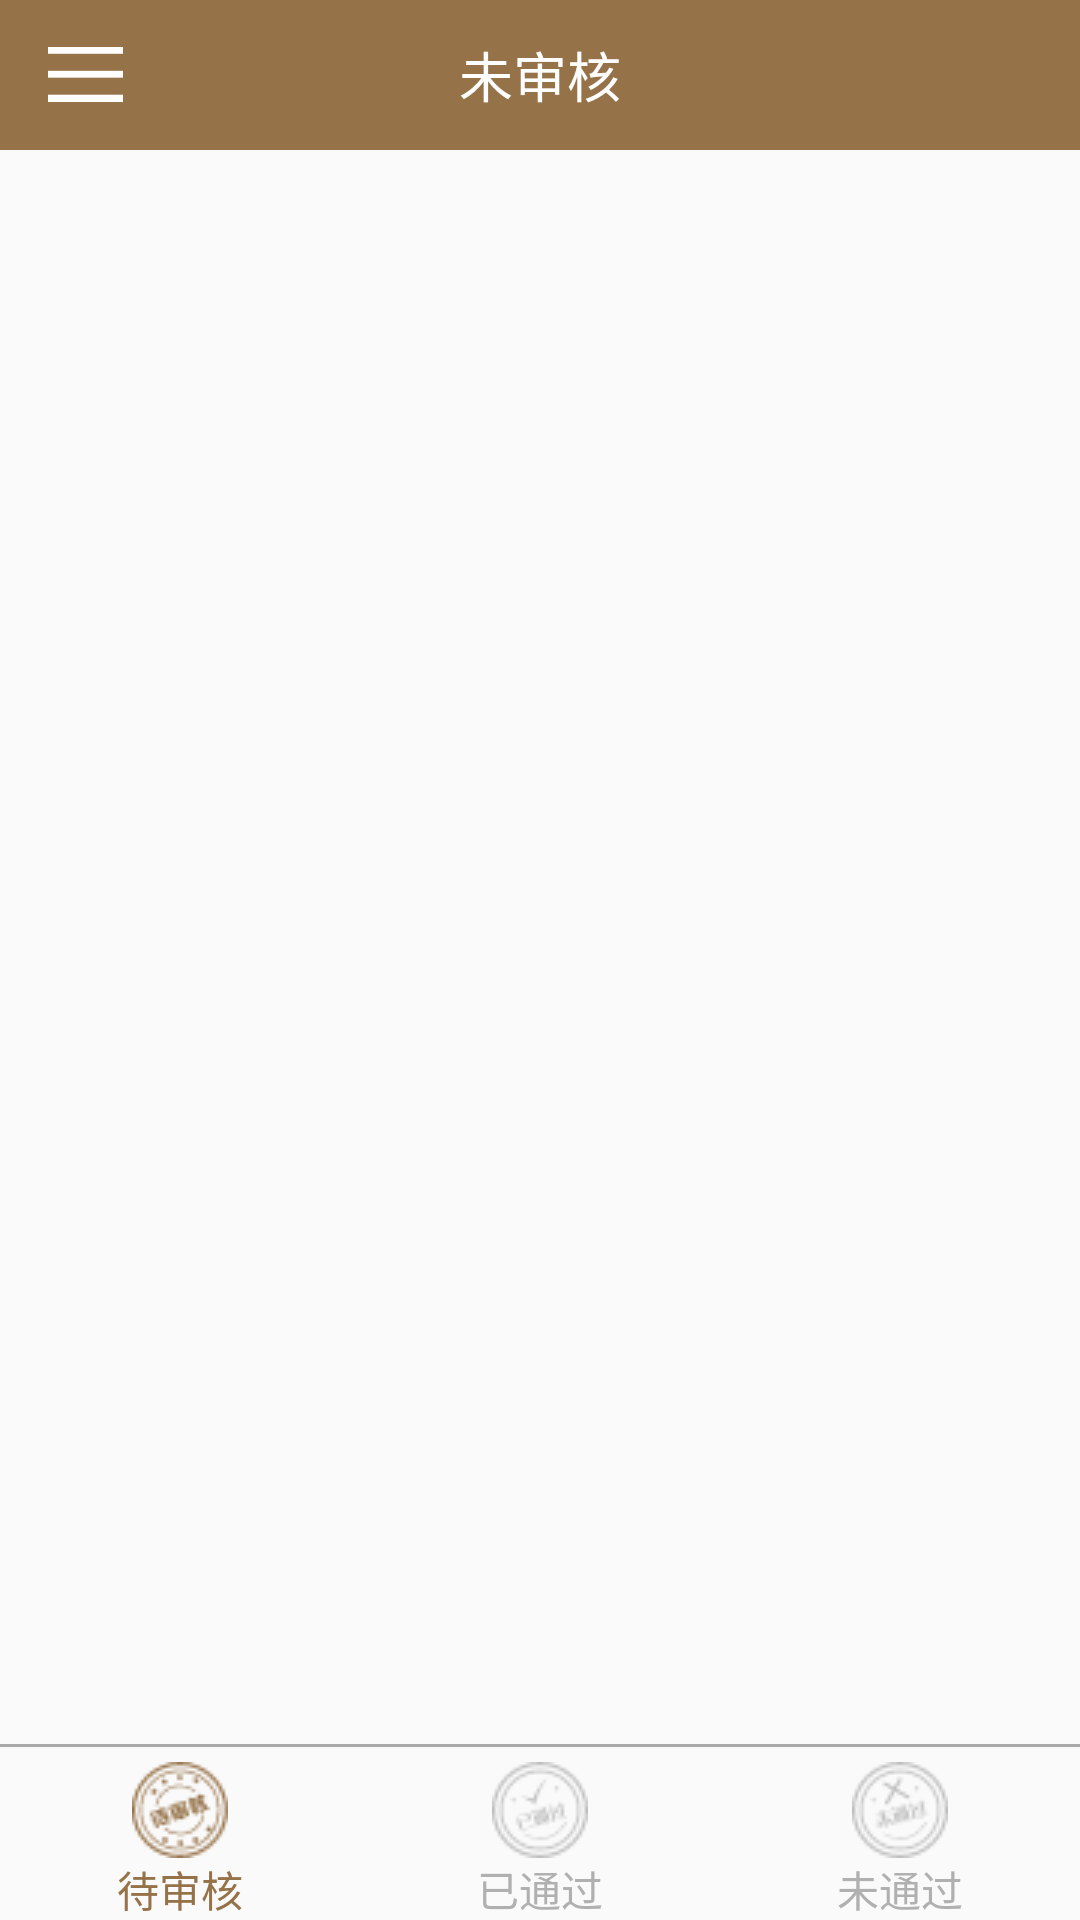

Reconstruct the res/layout file that produces this screen, plus the resources it refers to.
<!-- AndroidManifest.xml: application theme AppTheme -->
<!-- res/layout/activity_main.xml -->
<?xml version="1.0" encoding="utf-8"?>
<android.support.v4.widget.DrawerLayout xmlns:android="http://schemas.android.com/apk/res/android"
    android:orientation="vertical" android:layout_width="match_parent"
    android:layout_height="match_parent"
    android:id="@+id/drawer_layout">

    <LinearLayout
        android:layout_width="match_parent"
        android:layout_height="match_parent"
        android:orientation="vertical">

        
        <View
            android:id="@+id/paddingView"
            android:layout_width="match_parent"
            android:layout_height="0dp"
            android:background="#967249"/>

        <android.support.v7.widget.Toolbar
            android:layout_width="match_parent"
            android:layout_height="50dp"
            android:background="#967249">

            <ImageView
                android:layout_width="25dp"
                android:layout_height="25dp"
                android:id="@+id/iv_set"
                android:src="@drawable/icon_set"
                android:scaleType="centerInside"
                android:layout_centerVertical="true"
                android:layout_marginStart="15dp"
                android:layout_marginLeft="15dp"/>

            <TextView
                android:layout_width="wrap_content"
                android:layout_height="wrap_content"
                android:layout_centerInParent="true"
                android:id="@+id/tv_main_title"
                android:layout_gravity="center_horizontal"
                android:textSize="18sp"
                android:textColor="#fff"
                android:text="未审核"/>

        </android.support.v7.widget.Toolbar>

        <android.support.v4.view.ViewPager
        android:layout_width="match_parent"
        android:layout_height="0dp"
        android:layout_weight="1"
        android:id="@+id/vp_main"/>

        <View
            android:layout_width="match_parent"
            android:layout_height="1dp"
            android:background="@android:color/darker_gray"
            android:layout_marginBottom="5dp"/>

        <RadioGroup
            android:layout_width="match_parent"
            android:layout_height="wrap_content"
            android:id="@+id/rg_tab_main"
            android:layout_gravity="bottom"
            android:gravity="center"
            android:orientation="horizontal">

            <RadioButton
                style="@style/style_tab_main"
                android:id="@+id/rb_get_uncensored_article"
                android:text="待审核"
                android:textColor="@color/main_tab_text_color"
                android:drawableTop="@drawable/tab_get_uncensored_article"
                android:checked="true"/>

            <RadioButton
                style="@style/style_tab_main"
                android:id="@+id/rb_get_approved_article"
                android:text="已通过"
                android:textColor="@color/main_tab_text_color"
                android:drawableTop="@drawable/tab_get_approved_article" />

            <RadioButton
                style="@style/style_tab_main"
                android:id="@+id/rb_get_unapproved_article"
                android:text="未通过"
                android:textColor="@color/main_tab_text_color"
                android:drawableTop="@drawable/tab_get_unapproved_article" />

        </RadioGroup>

    </LinearLayout>

    <LinearLayout
        android:layout_width="match_parent"
        android:layout_height="match_parent"
        android:id="@+id/ll_drawer_layout_set"
        android:layout_gravity="start"
        android:orientation="vertical"
        android:background="#967249">

        <Button
            android:layout_width="match_parent"
            android:layout_height="wrap_content"
            android:id="@+id/btn_set_update_password"
            android:text="修改密码"
            android:textColor="#ffffff"
            android:textSize="13sp"
            android:background="@null"
            android:gravity="start|center_vertical"
            android:paddingStart="30dp"
            android:paddingEnd="30dp"
            android:layout_marginTop="200dp"/>

        <View
            android:layout_width="match_parent"
            android:layout_height="1dp"
            android:layout_marginStart="30dp"
            android:layout_marginLeft="30dp"
            android:layout_marginTop="20dp"
            android:background="#1FFFFFFF" />

        <Button
            android:layout_width="match_parent"
            android:layout_height="wrap_content"
            android:id="@+id/btn_set_exit"
            android:text="退出登录"
            android:textColor="#efefd6"
            android:textSize="13sp"
            android:background="@null"
            android:gravity="start|center_vertical"
            android:layout_marginTop="20dp"
            android:paddingStart="30dp"
            android:paddingEnd="30dp"/>

    </LinearLayout>

</android.support.v4.widget.DrawerLayout>
<!-- resources referenced by this layout -->
<resources>
  <!-- drawable icon_set: png bitmap (drawable, 211 bytes) -->
  <!-- drawable tab_get_approved_article (drawable) -->
  <?xml version="1.0" encoding="utf-8"?>
  <selector xmlns:android="http://schemas.android.com/apk/res/android">
      <item android:state_checked="false" android:drawable="@drawable/icon_approved_unselected"/>
      <item android:state_checked="true" android:drawable="@drawable/icon_approved_selected"/>
  </selector>
  <!-- drawable tab_get_unapproved_article (drawable) -->
  <?xml version="1.0" encoding="utf-8"?>
  <selector xmlns:android="http://schemas.android.com/apk/res/android">
      <item android:state_checked="false" android:drawable="@drawable/icon_unapproved_unselected"/>
      <item android:state_checked="true" android:drawable="@drawable/icon_unapproved_selected"/>
  </selector>
  <!-- drawable tab_get_uncensored_article (drawable) -->
  <?xml version="1.0" encoding="utf-8"?>
  <selector xmlns:android="http://schemas.android.com/apk/res/android">
      <item android:state_checked="false" android:drawable="@drawable/icon_uncensored_unselected"/>
      <item android:state_checked="true" android:drawable="@drawable/icon_uncensored_selected"/>
  </selector>
  <style name="style_tab_main">
          <item name="android:layout_width">0dp</item>
          <item name="android:layout_height">wrap_content</item>
          <item name="android:layout_weight">1</item>
          <item name="android:gravity">center</item>
          <item name="android:button">@null</item>
      </style>
  <style name="AppTheme" parent="Theme.AppCompat.Light.NoActionBar">
          
          <item name="colorPrimary">@color/colorPrimary</item>
          <item name="colorPrimaryDark">@color/colorPrimaryDark</item>
          <item name="colorAccent">@color/colorAccent</item>
      </style>
  <!-- drawable icon_approved_unselected: png bitmap (drawable, 1177 bytes) -->
  <!-- drawable icon_approved_selected: png bitmap (drawable, 1379 bytes) -->
  <!-- drawable icon_unapproved_unselected: png bitmap (drawable, 1211 bytes) -->
  <!-- drawable icon_unapproved_selected: png bitmap (drawable, 1439 bytes) -->
  <!-- drawable icon_uncensored_unselected: png bitmap (drawable, 1271 bytes) -->
  <!-- drawable icon_uncensored_selected: png bitmap (drawable, 1533 bytes) -->
  <color name="colorPrimary">#3F51B5</color>
  <color name="colorPrimaryDark">#ffffff</color>
  <color name="colorAccent">#FF4081</color>
</resources>
